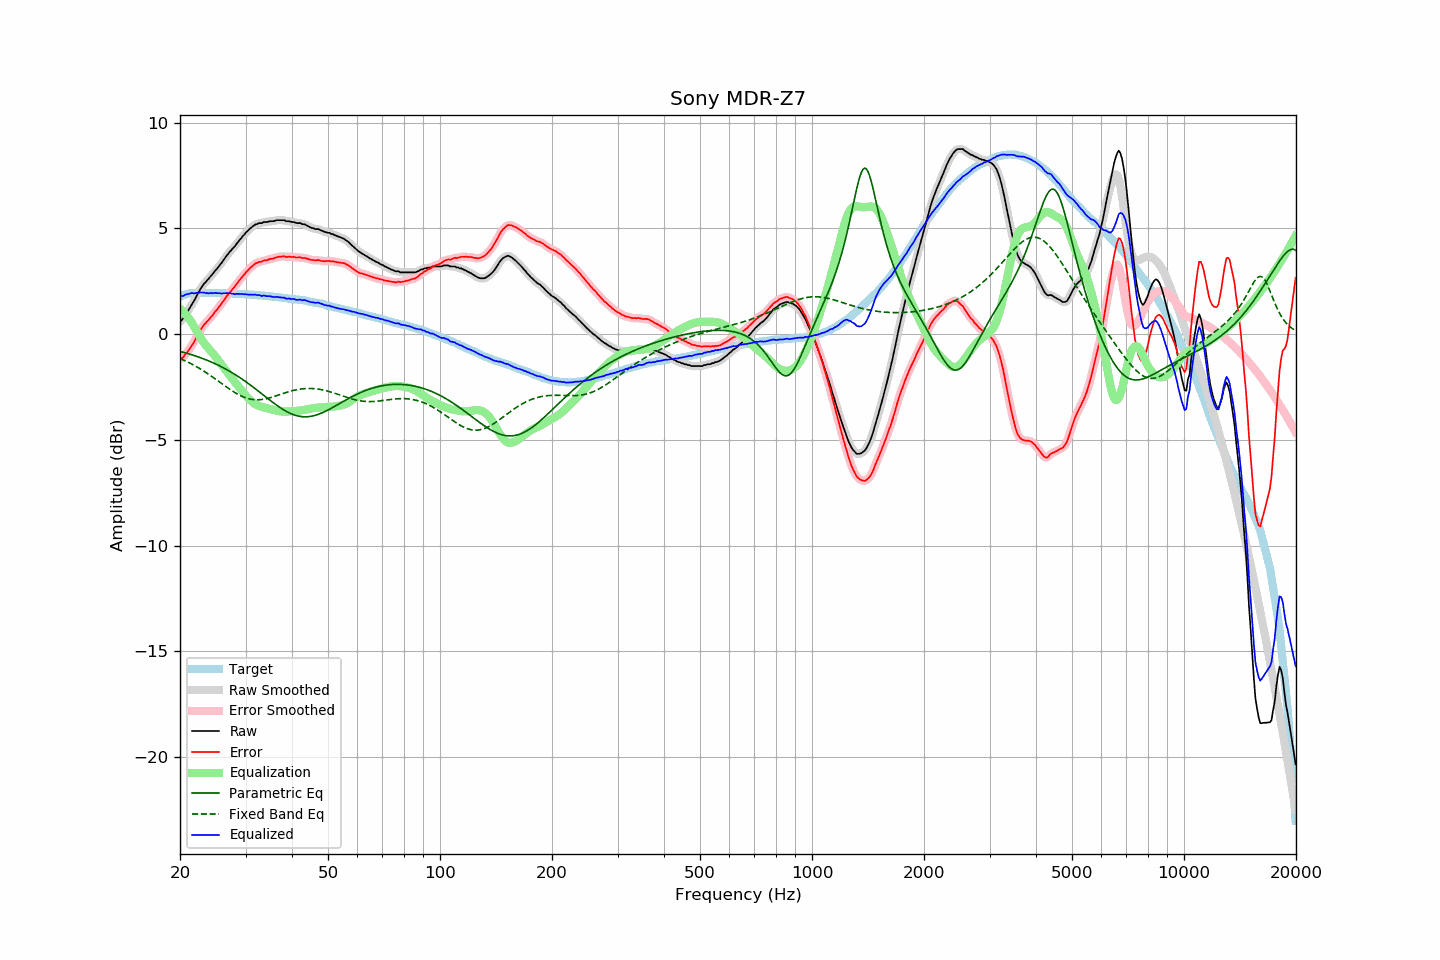

Source data for this figure (header and first rows):
frequency, raw, error, smoothed, error_smoothed, equalization, parametric_eq, fixed_band_eq, equalized_raw, equalized_smoothed, target
20.00, 0.60, -1.18, 0.58, -1.19, 1.21, -0.82, -1.16, 1.81, 1.80, 1.77
20.20, 0.66, -1.15, 0.67, -1.14, 1.14, -0.84, -1.19, 1.80, 1.81, 1.80
20.40, 0.74, -1.10, 0.76, -1.07, 1.06, -0.86, -1.22, 1.80, 1.82, 1.83
20.61, 0.87, -0.98, 0.86, -1.00, 0.98, -0.88, -1.26, 1.85, 1.84, 1.85
20.81, 0.99, -0.90, 0.98, -0.90, 0.89, -0.90, -1.29, 1.88, 1.87, 1.88
21.02, 1.10, -0.82, 1.11, -0.80, 0.79, -0.92, -1.33, 1.89, 1.90, 1.91
21.23, 1.23, -0.70, 1.23, -0.70, 0.69, -0.95, -1.37, 1.92, 1.92, 1.92
21.44, 1.36, -0.57, 1.35, -0.58, 0.58, -0.97, -1.41, 1.94, 1.93, 1.93
21.66, 1.48, -0.46, 1.48, -0.46, 0.45, -0.99, -1.45, 1.94, 1.93, 1.94
21.87, 1.60, -0.34, 1.61, -0.33, 0.32, -1.02, -1.49, 1.92, 1.94, 1.94
22.09, 1.76, -0.19, 1.75, -0.20, 0.19, -1.04, -1.53, 1.95, 1.94, 1.95
22.31, 1.90, -0.05, 1.90, -0.06, 0.05, -1.07, -1.57, 1.95, 1.95, 1.95
22.54, 2.03, 0.08, 2.04, 0.09, -0.07, -1.10, -1.62, 1.96, 1.96, 1.95
22.76, 2.17, 0.22, 2.16, 0.22, -0.20, -1.13, -1.67, 1.97, 1.97, 1.95
22.99, 2.28, 0.34, 2.28, 0.33, -0.31, -1.15, -1.71, 1.96, 1.96, 1.94
23.22, 2.39, 0.45, 2.38, 0.44, -0.42, -1.18, -1.76, 1.96, 1.96, 1.94
23.45, 2.46, 0.52, 2.46, 0.53, -0.52, -1.21, -1.81, 1.94, 1.94, 1.94
23.69, 2.55, 0.62, 2.55, 0.61, -0.62, -1.24, -1.86, 1.94, 1.94, 1.94
23.92, 2.63, 0.69, 2.64, 0.69, -0.71, -1.27, -1.91, 1.92, 1.93, 1.94
24.16, 2.74, 0.79, 2.72, 0.78, -0.79, -1.31, -1.96, 1.95, 1.93, 1.95
24.40, 2.81, 0.86, 2.82, 0.87, -0.88, -1.34, -2.02, 1.93, 1.94, 1.95
24.65, 2.91, 0.97, 2.91, 0.97, -0.97, -1.37, -2.07, 1.94, 1.94, 1.94
24.89, 3.01, 1.07, 3.00, 1.06, -1.06, -1.41, -2.12, 1.95, 1.94, 1.94
25.14, 3.09, 1.15, 3.10, 1.16, -1.16, -1.44, -2.18, 1.93, 1.94, 1.94
25.39, 3.19, 1.25, 3.19, 1.25, -1.26, -1.48, -2.23, 1.93, 1.93, 1.94
25.65, 3.29, 1.35, 3.28, 1.35, -1.36, -1.52, -2.29, 1.93, 1.92, 1.94
25.91, 3.37, 1.45, 3.38, 1.45, -1.46, -1.56, -2.34, 1.91, 1.92, 1.93
26.16, 3.49, 1.56, 3.49, 1.56, -1.56, -1.60, -2.40, 1.92, 1.92, 1.92
26.43, 3.59, 1.67, 3.59, 1.67, -1.67, -1.64, -2.45, 1.93, 1.93, 1.92
26.69, 3.71, 1.78, 3.70, 1.78, -1.77, -1.68, -2.51, 1.94, 1.94, 1.92
26.96, 3.80, 1.87, 3.80, 1.88, -1.87, -1.72, -2.56, 1.93, 1.93, 1.92
27.23, 3.90, 1.97, 3.89, 1.97, -1.96, -1.76, -2.61, 1.93, 1.93, 1.92
27.50, 3.98, 2.05, 3.98, 2.06, -2.06, -1.81, -2.66, 1.91, 1.91, 1.92
27.77, 4.07, 2.16, 4.06, 2.15, -2.16, -1.85, -2.71, 1.91, 1.90, 1.91
28.05, 4.14, 2.23, 4.15, 2.24, -2.25, -1.90, -2.76, 1.88, 1.90, 1.91
28.33, 4.25, 2.35, 4.24, 2.34, -2.35, -1.95, -2.80, 1.90, 1.90, 1.90
28.62, 4.34, 2.45, 4.34, 2.44, -2.44, -2.00, -2.85, 1.90, 1.90, 1.90
28.90, 4.44, 2.54, 4.44, 2.55, -2.54, -2.05, -2.89, 1.90, 1.90, 1.90
29.19, 4.53, 2.64, 4.53, 2.64, -2.64, -2.10, -2.93, 1.89, 1.89, 1.89
29.48, 4.63, 2.73, 4.62, 2.73, -2.73, -2.15, -2.96, 1.90, 1.89, 1.90
29.78, 4.70, 2.81, 4.71, 2.82, -2.82, -2.20, -2.99, 1.87, 1.88, 1.88
30.08, 4.80, 2.92, 4.79, 2.91, -2.91, -2.26, -3.02, 1.89, 1.88, 1.88
30.38, 4.87, 2.99, 4.87, 3.00, -3.00, -2.31, -3.04, 1.87, 1.87, 1.87
30.68, 4.95, 3.08, 4.95, 3.08, -3.08, -2.37, -3.06, 1.87, 1.87, 1.87
30.99, 5.02, 3.16, 5.01, 3.15, -3.15, -2.42, -3.08, 1.87, 1.86, 1.86
31.30, 5.08, 3.22, 5.08, 3.22, -3.22, -2.48, -3.09, 1.86, 1.87, 1.86
31.61, 5.14, 3.28, 5.13, 3.28, -3.27, -2.54, -3.10, 1.86, 1.86, 1.86
31.93, 5.19, 3.34, 5.18, 3.33, -3.32, -2.59, -3.11, 1.86, 1.86, 1.85
32.24, 5.20, 3.36, 5.21, 3.37, -3.36, -2.65, -3.11, 1.83, 1.85, 1.83
32.57, 5.25, 3.41, 5.23, 3.40, -3.40, -2.71, -3.11, 1.85, 1.83, 1.83
32.89, 5.25, 3.41, 5.25, 3.42, -3.42, -2.77, -3.10, 1.82, 1.82, 1.83
33.22, 5.25, 3.43, 5.27, 3.44, -3.45, -2.83, -3.09, 1.80, 1.82, 1.82
33.55, 5.30, 3.48, 5.28, 3.46, -3.47, -2.89, -3.08, 1.83, 1.81, 1.82
33.89, 5.30, 3.49, 5.29, 3.48, -3.49, -2.95, -3.07, 1.81, 1.81, 1.81
34.23, 5.30, 3.49, 5.31, 3.51, -3.50, -3.01, -3.05, 1.79, 1.80, 1.81
34.57, 5.32, 3.52, 5.32, 3.52, -3.52, -3.07, -3.03, 1.79, 1.79, 1.79
34.92, 5.34, 3.55, 5.33, 3.54, -3.54, -3.13, -3.01, 1.79, 1.78, 1.78
35.27, 5.34, 3.56, 5.34, 3.56, -3.56, -3.19, -2.99, 1.77, 1.77, 1.78
35.62, 5.34, 3.57, 5.35, 3.58, -3.59, -3.24, -2.96, 1.75, 1.76, 1.77
35.97, 5.36, 3.60, 5.36, 3.60, -3.61, -3.30, -2.94, 1.75, 1.75, 1.76
... 635 more rows
